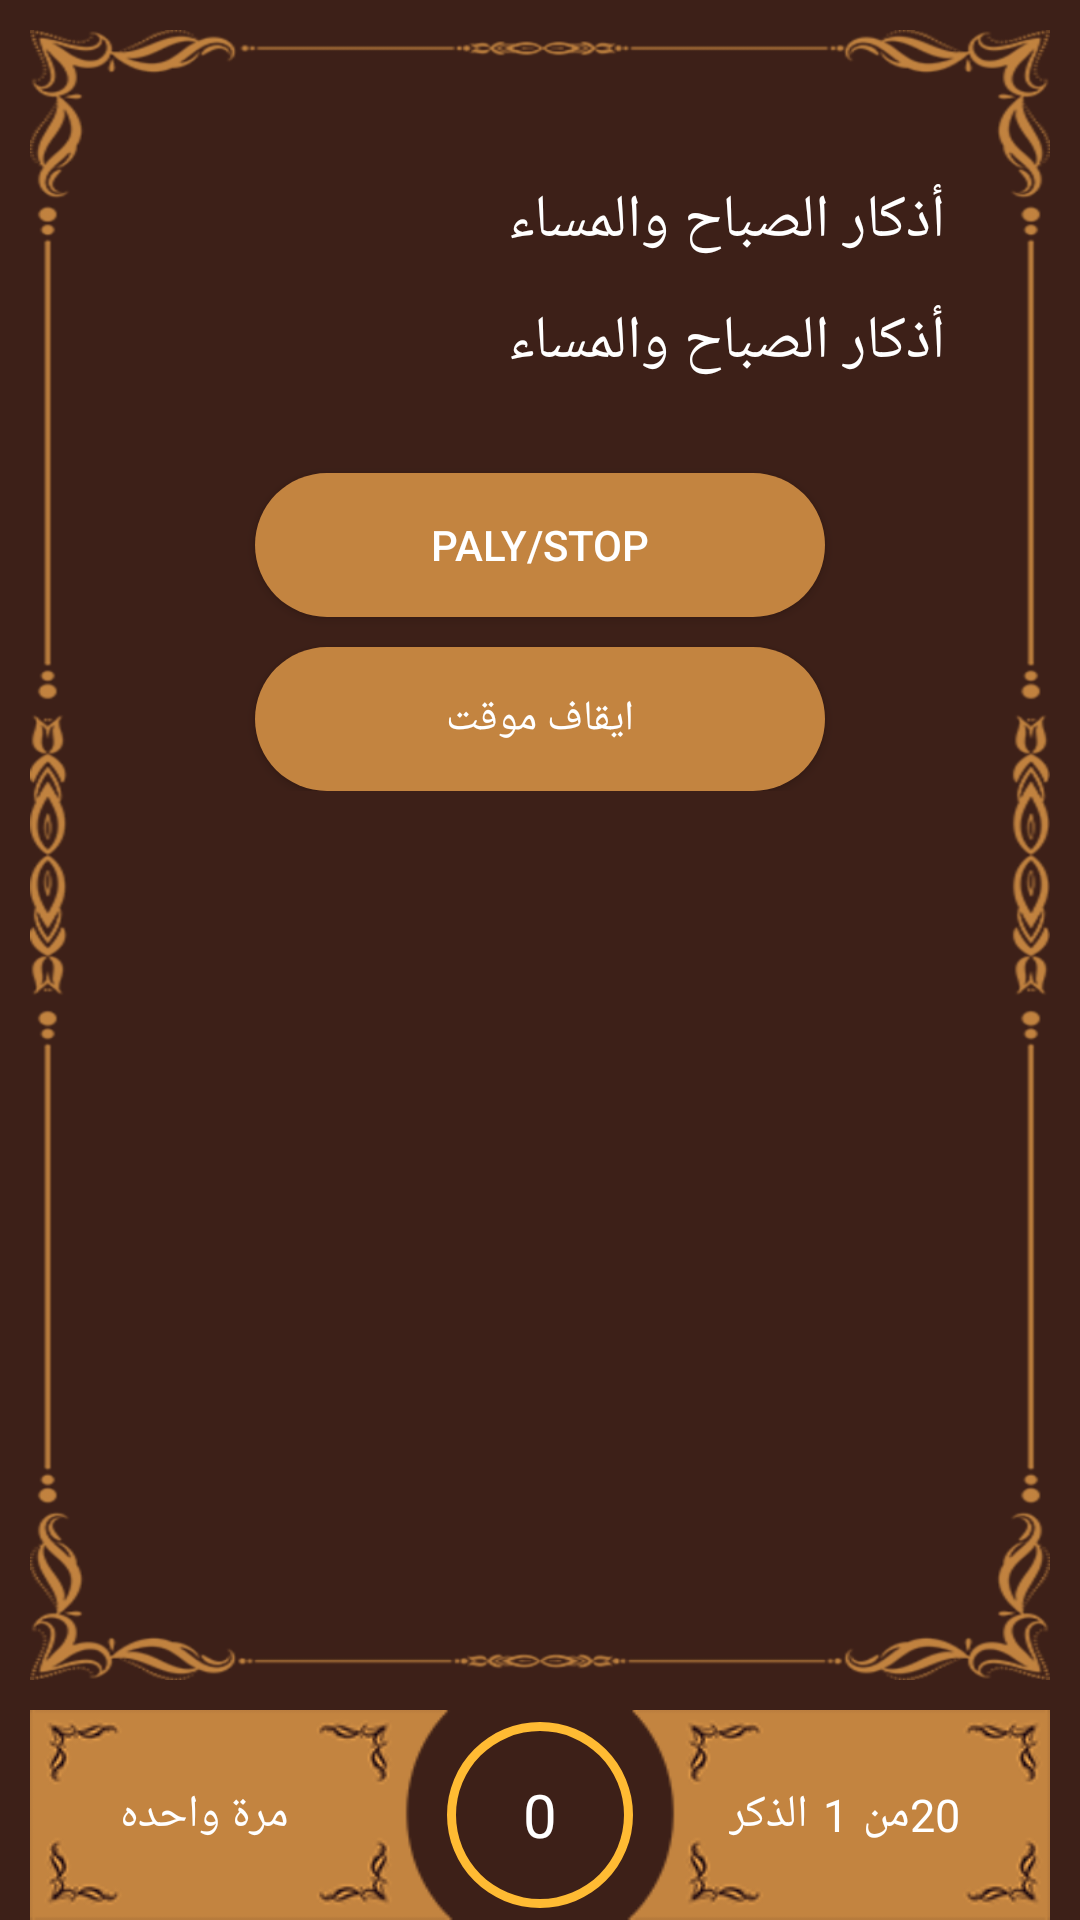

Android layout source for this screen:
<!-- AndroidManifest.xml: application theme Theme.Azkar -->
<!-- res/layout/viewpager_item.xml -->
<?xml version="1.0" encoding="utf-8"?>
<RelativeLayout

    xmlns:android="http://schemas.android.com/apk/res/android"
    xmlns:app="http://schemas.android.com/apk/res-auto"
    xmlns:tools="http://schemas.android.com/tools"
    android:layout_width="match_parent"
    android:layout_height="match_parent"
    android:layout_gravity="start"
    android:background="@color/main_color"
    android:gravity="start"
    android:orientation="vertical"
    android:id="@+id/ln50"


    >

    <LinearLayout
        android:layout_width="match_parent"
        android:layout_height="0dp"
        android:layout_above="@+id/ll4"
        android:layout_alignParentTop="true"
        android:layout_marginStart="10dp"
        android:layout_marginTop="10dp"
        android:layout_marginEnd="10dp"
        android:layout_marginBottom="0dp"
        android:background="@drawable/decoration_details"
        android:orientation="vertical">

        <ScrollView
            android:layout_width="match_parent"
            android:layout_height="match_parent"
            android:layout_marginTop="20dp"
            android:layout_marginBottom="20dp"

            >

            <LinearLayout
                android:layout_width="match_parent"
                android:layout_height="match_parent"
                android:layout_marginLeft="25dp"
                android:layout_marginTop="20dp"
                android:layout_marginRight="25dp"
                android:layout_marginBottom="10dp"
                android:orientation="vertical"
                android:paddingBottom="20dp">

                <TextView
                    android:id="@+id/pv_title"
                    android:layout_width="match_parent"
                    android:layout_height="wrap_content"
                    android:layout_gravity="start"
                    android:layout_marginLeft="10dp"
                    android:layout_marginTop="10dp"
                    android:layout_marginRight="10dp"
                    android:gravity="start"
                    android:text="أذكار الصباح والمساء"
                    android:textColor="@color/white"
                    android:textSize="20sp"


                    />

                <View
                    android:layout_width="match_parent"
                    android:layout_height="3dp" />

                <TextView
                    android:id="@+id/pv_source"
                    android:layout_width="match_parent"
                    android:layout_height="wrap_content"
                    android:layout_gravity="start"
                    android:layout_marginLeft="10dp"
                    android:layout_marginTop="10dp"
                    android:layout_marginRight="10dp"
                    android:gravity="start"
                    android:text="أذكار الصباح والمساء"
                    android:textColor="@color/white"
                    android:textSize="20sp"


                    />

                <Button
                    android:id="@+id/btnPlay"
                    android:layout_width="match_parent"
                    android:layout_height="wrap_content"
                    android:layout_marginHorizontal="50dp"
                    android:layout_marginTop="30dp"
                    android:background="@drawable/btn_play"
                    android:text="@string/btn_play"
                    android:textColor="@color/white" />

                <Button
                    android:id="@+id/btnStop"
                    android:layout_width="match_parent"
                    android:layout_height="wrap_content"
                    android:layout_marginHorizontal="50dp"
                    android:layout_marginTop="10dp"
                    android:background="@drawable/btn_play"
                    android:text="@string/btn_stop"
                    android:textColor="@color/white" />
            </LinearLayout>
        </ScrollView>
    </LinearLayout>


    <androidx.constraintlayout.widget.ConstraintLayout
        android:id="@+id/ll4"
        android:layout_width="match_parent"
        android:layout_height="70dp"
        android:layout_alignParentBottom="true"
        android:layout_gravity="center"
        android:layout_marginStart="10dp"
        android:layout_marginTop="10dp"
        android:layout_marginEnd="10dp"
        android:layout_marginBottom="0dp"
        android:background="@drawable/btn_50"
        android:gravity="center"
        android:orientation="vertical">

        <FrameLayout
            android:layout_width="wrap_content"
            android:layout_height="wrap_content"

            android:layout_margin="10dp"
            android:layout_marginStart="0dp"
            android:gravity="center"
            app:layout_constraintBottom_toBottomOf="parent"
            app:layout_constraintEnd_toEndOf="parent"
            app:layout_constraintStart_toStartOf="parent"
            app:layout_constraintTop_toTopOf="parent">

            <TextView
                android:id="@+id/tv_count"
                android:layout_width="wrap_content"
                android:layout_height="wrap_content"
                android:layout_gravity="center"
                android:layout_marginEnd="0dp"
                android:layout_marginBottom="0dp"
                android:text="0"

                android:textColor="@color/white"
                android:textSize="20sp"
                app:layout_constraintBottom_toBottomOf="parent"
                app:layout_constraintEnd_toEndOf="parent"
                app:layout_constraintStart_toStartOf="parent"
                app:layout_constraintTop_toTopOf="parent" />


            <ProgressBar
                android:id="@+id/progress_count"
                style="?android:attr/progressBarStyleHorizontal"
                android:layout_width="70dp"
                android:layout_height="70dp"
                android:layout_gravity="center"
                android:background="@drawable/circle_shape"
                android:indeterminateOnly="false"
                android:layoutDirection="ltr"
                android:progress="0"
                android:progressDrawable="@drawable/circle_progressbar"
                app:layout_constraintBottom_toBottomOf="parent"
                app:layout_constraintEnd_toEndOf="parent"
                app:layout_constraintStart_toStartOf="parent"
                app:layout_constraintTop_toTopOf="parent">

            </ProgressBar>

        </FrameLayout>

        <LinearLayout
            android:id="@+id/linearLayout2"
            android:layout_width="match_parent"
            android:layout_height="60dp"
            android:layout_gravity="center"
            android:layout_marginEnd="10dp"
            android:gravity="center"
            app:layout_constraintBottom_toBottomOf="parent"
            app:layout_constraintEnd_toEndOf="parent"
            app:layout_constraintStart_toStartOf="parent"
            app:layout_constraintTop_toTopOf="parent">

            <LinearLayout
                android:layout_width="0dp"
                android:layout_height="wrap_content"
                android:layout_weight="1"
                android:orientation="horizontal">


                <TextView
                    android:id="@+id/tv_counter"
                    android:layout_width="wrap_content"
                    android:layout_height="wrap_content"
                    android:layout_gravity="center"
                    android:layout_marginStart="30dp"
                    android:layout_marginEnd="0dp"
                    android:gravity="end"
                    android:text="مرة واحده"
                    android:textColor="@color/white"
                    android:textSize="15sp"

                    />
            </LinearLayout>

            <LinearLayout
                android:id="@+id/linearLayout"
                android:layout_width="wrap_content"
                android:layout_height="wrap_content"
                android:layout_marginEnd="20dp"
                android:gravity="center"
                app:layout_constraintBottom_toBottomOf="parent"
                app:layout_constraintEnd_toEndOf="parent"

                app:layout_constraintTop_toTopOf="parent">

                <TextView

                    android:layout_width="wrap_content"
                    android:layout_height="wrap_content"
                    android:layout_marginStart="5dp"
                    android:layout_weight="1"
                    android:gravity="start"
                    android:text="الذكر"
                    android:textColor="@color/white"
                    android:textSize="15sp"


                    />

                <TextView
                    android:id="@+id/pv_position"
                    android:layout_width="wrap_content"
                    android:layout_height="wrap_content"
                    android:layout_marginStart="5dp"
                    android:layout_weight="1"
                    android:gravity="start"
                    android:text="1"
                    android:textColor="@color/white"
                    android:textSize="15sp"


                    />

                <TextView

                    android:layout_width="wrap_content"
                    android:layout_height="wrap_content"
                    android:layout_marginStart="5dp"
                    android:layout_weight="1"
                    android:gravity="start"
                    android:text="من"
                    android:textColor="@color/white"
                    android:textSize="15sp"


                    />


                <TextView
                    android:id="@+id/pv_count"
                    android:layout_width="wrap_content"
                    android:layout_height="wrap_content"
                    android:layout_weight="1"
                    android:gravity="start"
                    android:text="20"
                    android:textColor="@color/white"
                    android:textSize="15sp"


                    />

            </LinearLayout>


        </LinearLayout>


    </androidx.constraintlayout.widget.ConstraintLayout>


</RelativeLayout>
<!-- resources referenced by this layout -->
<resources>
  <color name="main_color">#3D2018</color>
  <color name="white">#FFFFFFFF</color>
  <!-- drawable btn_50: png bitmap (drawable-v24, 5618 bytes) -->
  <!-- drawable btn_play (drawable) -->
  <?xml version="1.0" encoding="utf-8"?>
  <shape
      xmlns:android="http://schemas.android.com/apk/res/android">
  
      <solid android:color="@color/second_color" />
          <corners android:radius="500dp"/>
  
  
  </shape>
  <!-- drawable circle_progressbar (drawable) -->
  <?xml version="1.0" encoding="utf-8"?>
  <rotate xmlns:android="http://schemas.android.com/apk/res/android"
      android:fromDegrees="270"
      android:toDegrees="270">
  
      <shape
          android:innerRadiusRatio="2.5"
          android:shape="ring"
          android:thickness="5dp"
          android:useLevel="true">
  
          <solid android:color="@color/green" />
  
      </shape>
  
  
  </rotate>
  <!-- drawable circle_shape (drawable) -->
  <?xml version="1.0" encoding="utf-8"?>
  <shape
      xmlns:android="http://schemas.android.com/apk/res/android"
      android:innerRadiusRatio="2.5"
      android:shape="ring"
      android:thickness="3dp"
      android:useLevel="false"
      
      >
  
      <solid
          android:color="@android:color/holo_orange_light"
          />
  
  </shape>
  <!-- drawable decoration_details: png bitmap (drawable-hdpi, 47377 bytes) -->
  <string name="btn_play">Paly/Stop</string>
  <string name="btn_stop">ايقاف موقت</string>
  <style name="Theme.Azkar" parent="Theme.AppCompat.Light.NoActionBar">
          
          <item name="colorPrimary">@color/second_color</item>
          <item name="colorPrimaryVariant">@color/purple_700</item>
          <item name="colorOnPrimary">@color/white</item>
          
          <item name="colorSecondary">@color/teal_200</item>
          <item name="colorSecondaryVariant">@color/teal_700</item>
          <item name="colorOnSecondary">@color/black</item>
          <item name="android:textColorSecondary">@color/white</item>
          
          <item name="android:statusBarColor" tools:targetApi="l">?attr/colorPrimaryVariant</item>
          
  
      </style>
  <color name="second_color">#C38440</color>
  <color name="green">#4CAF50</color>
  <color name="purple_700">#3D2018</color>
  <color name="teal_200">#FF03DAC5</color>
  <color name="teal_700">#FF018786</color>
  <color name="black">#FF000000</color>
</resources>
